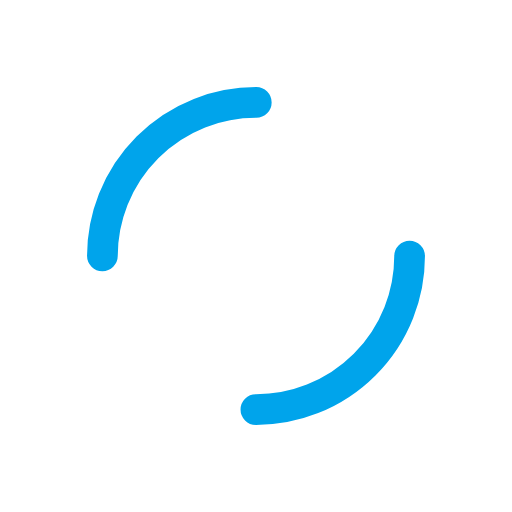
t = 0.00 s
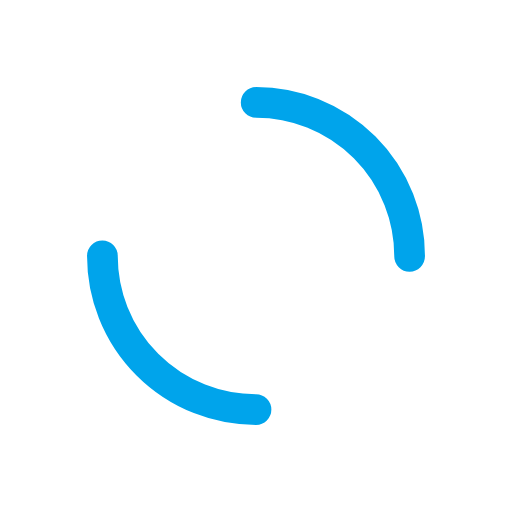
t = 0.38 s
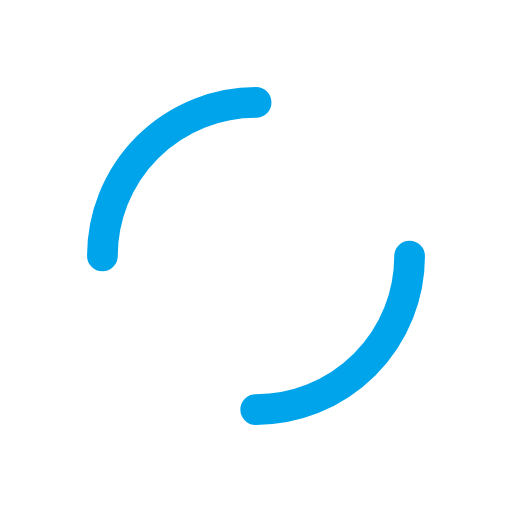
t = 0.75 s
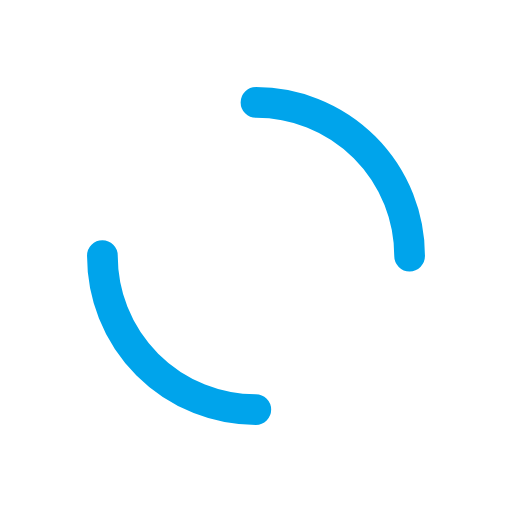
t = 1.13 s

The animated SVG that drew these frames (rendered in a browser with its animation timeline set to each time). Animation: 1 SMIL element (animateTransform=1); one cycle of 1.50 s, repeats indefinitely.

<svg width="200px" height="200px" xmlns="http://www.w3.org/2000/svg" viewBox="0 0 100 100" preserveAspectRatio="xMidYMid" class="lds-dual-ring" style="background: none;">
    <circle cx="50" cy="50" ng-attr-r="{{config.radius}}" ng-attr-stroke-width="{{config.width}}" ng-attr-stroke="{{config.stroke}}" ng-attr-stroke-dasharray="{{config.dasharray}}" fill="none" stroke-linecap="round" r="30" stroke-width="6" stroke="#00a4eb" stroke-dasharray="47.12388980384689 47.12388980384689" transform="rotate(348 50.0001 50.0001)" class="">
      <animateTransform attributeName="transform" type="rotate" calcMode="linear" values="0 50 50;360 50 50" keyTimes="0;1" dur="1.5s" begin="0s" repeatCount="indefinite" class=""/>
    </circle>
  </svg>